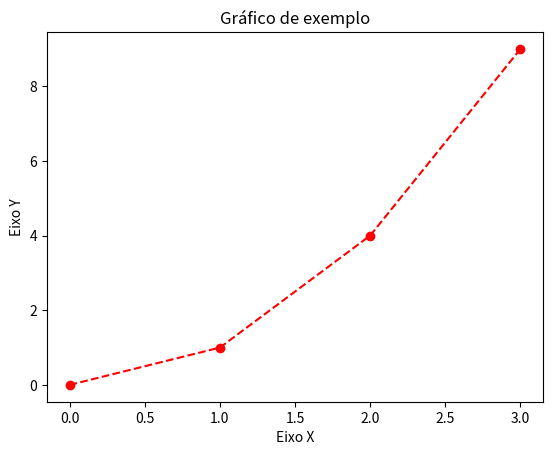

Generate this figure with matplotlib:
import matplotlib.pyplot as plt

x = [0, 1, 2, 3]
y = [0, 1, 4, 9]

plt.plot(x, y, color='red', marker='o', linestyle='--')
plt.xlabel("Eixo X")
plt.ylabel("Eixo Y")
plt.title("Gráfico de exemplo")
plt.show()  